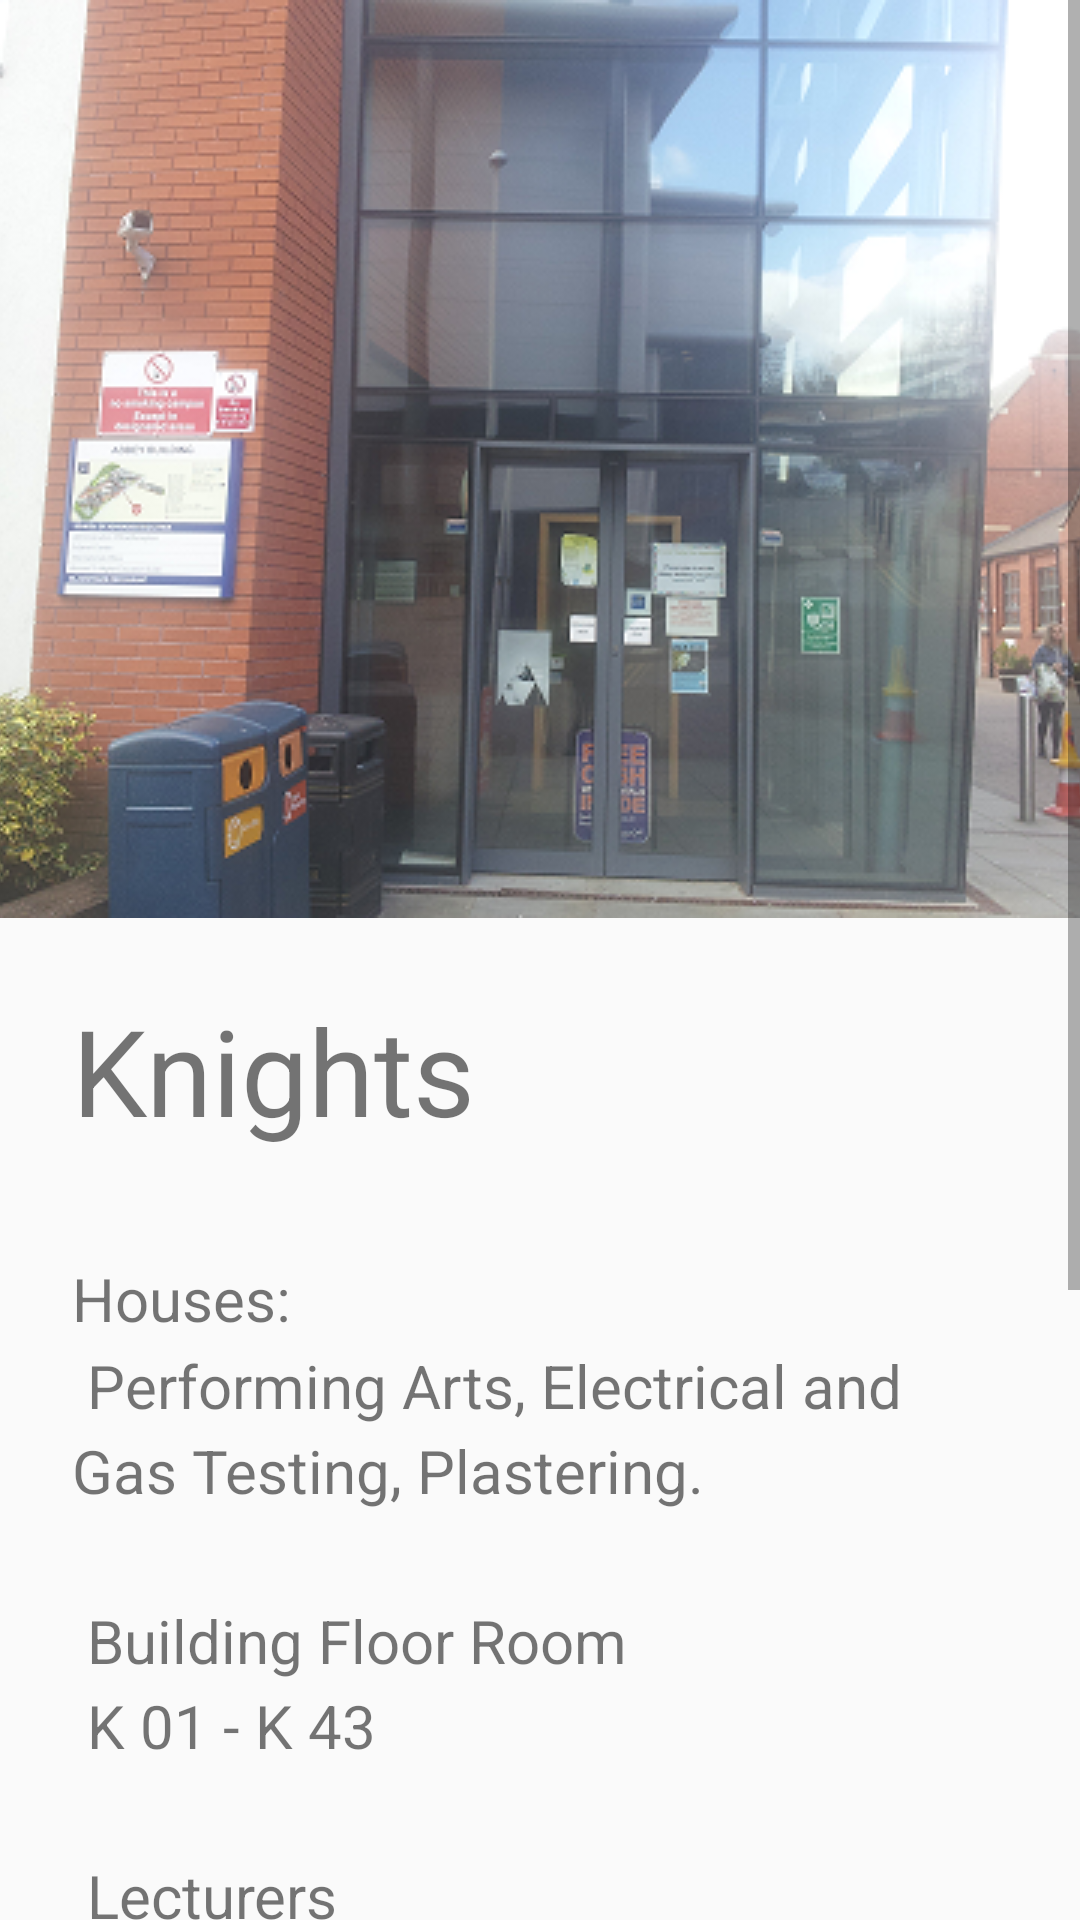

Layout XML and referenced resources for this Android screen:
<!-- AndroidManifest.xml: application theme CollegeMaterialTheme -->
<!-- res/layout/activity_knights.xml -->
<?xml version="1.0" encoding="utf-8"?>
<ScrollView
    xmlns:android="http://schemas.android.com/apk/res/android"
    xmlns:tools="http://schemas.android.com/tools"
    tools:context="com.example.teamduke.buildinginfoimproved.BuildingActivity"

    android:id="@+id/content"

    android:layout_width="match_parent"
    android:layout_height="match_parent">

    <LinearLayout
        android:id="@+id/container"

        android:layout_width="match_parent"
        android:layout_height="wrap_content"

        android:orientation="vertical">

        <FrameLayout
            android:layout_width="match_parent"
            android:layout_height="wrap_content">

            <ImageView
                android:id="@+id/photo"
                android:layout_width="match_parent"
                android:layout_height="wrap_content"
                android:src="@drawable/abbey"
                android:scaleType="centerCrop" />

        </FrameLayout>
        <TextView
            android:id="@+id/title"
            android:layout_width="wrap_content"
            android:layout_height="wrap_content"
            android:text="@string/knights_Text"
            android:layout_margin="24dp"

            android:textSize="40sp"
            />

        <TextView
            android:id="@+id/description"

            android:layout_width="wrap_content"
            android:layout_height="wrap_content"

            android:layout_marginLeft="24dp"
            android:layout_marginTop="12dp"
            android:layout_marginRight="24dp"
            android:layout_marginBottom="24dp"
            android:text="@string/knights_info"
            android:textSize="20sp"
            android:lineSpacingMultiplier="1.2" />



    </LinearLayout>

</ScrollView>
<!-- resources referenced by this layout -->
<resources>
  <!-- drawable abbey: png bitmap (drawable, 298378 bytes) -->
  <string name="knights_Text">Knights</string>
  <string name="knights_info">Houses:
  \n
  Performing Arts, Electrical and Gas Testing, Plastering.
  \n
          \n
  
  Building Floor Room
  \n
      K                01   -     K                43
  \n
          \n
  Lecturers
  \n
  John Cotton, Andrew Skeet.
  Lisa Cowley, Jane Hewitt, Stefanie Bennett, David Mallett, Jennifer Matthews, Howell Thomas
  \n
          \n
  Eating Area:
  \n
  N/A
  \n
          \n
  Study Area:
          \n
  N/A
  </string>
  <style name="CollegeMaterialTheme" parent="CollegeMaterialTheme.Base">
  
      </style>
  <style name="CollegeMaterialTheme.Base" parent="Theme.AppCompat.Light.DarkActionBar">
          <item name="android:windowNoTitle">true</item>
          <item name="windowActionBar">false</item>
          <item name="colorPrimary">@color/theme_primary</item>
          <item name="colorPrimaryDark">@color/theme_primary_dark</item>
          <item name="colorAccent">@color/theme_accent</item>
      </style>
  <color name="theme_primary">#2E2060</color>
  <color name="theme_primary_dark">#231847</color>
  <color name="theme_accent">#ff3d00</color>
</resources>
